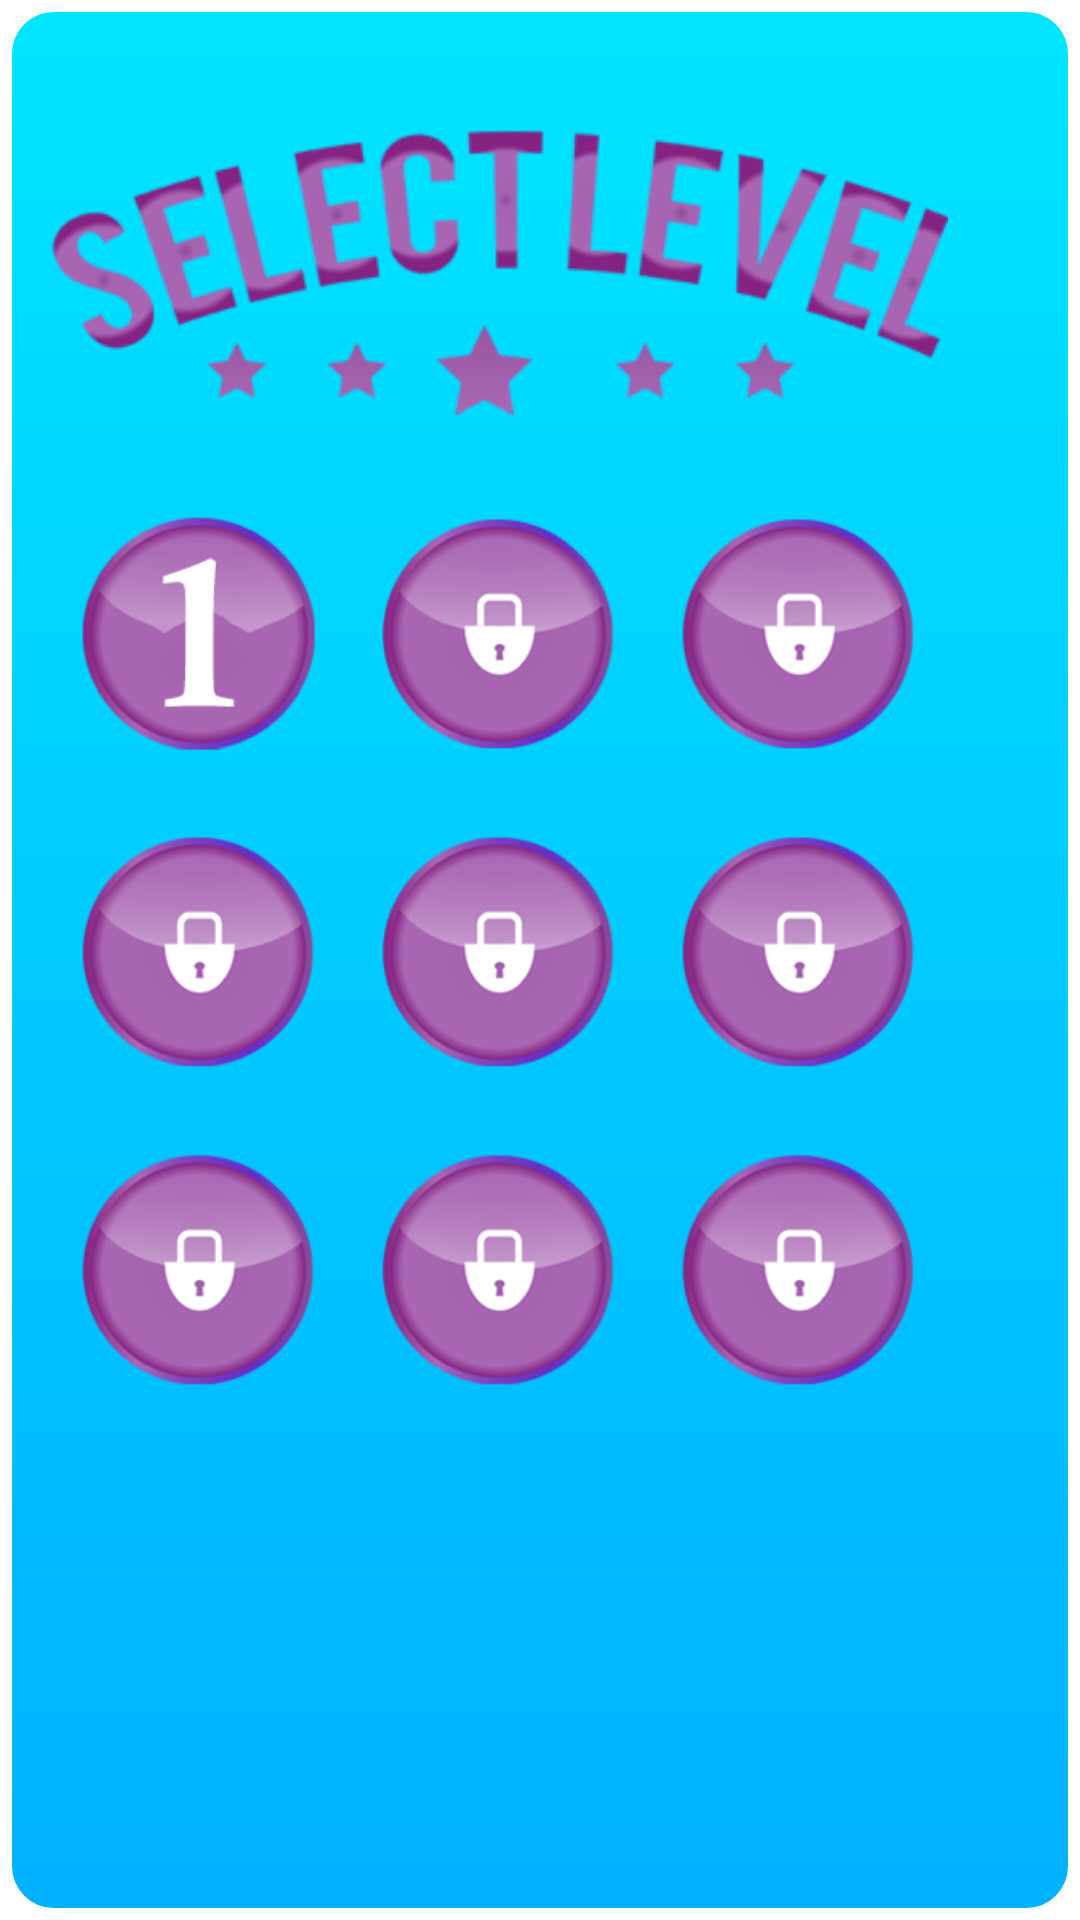

Produce the Android XML layout that renders to this screen, including the resource entries it uses.
<!-- AndroidManifest.xml: application theme Theme.QuizApp -->
<!-- res/layout/activity_menu.xml -->
<?xml version="1.0" encoding="utf-8"?>
<LinearLayout xmlns:android="http://schemas.android.com/apk/res/android"
    xmlns:app="http://schemas.android.com/apk/res-auto"
    xmlns:tools="http://schemas.android.com/tools"
    android:layout_width="wrap_content"
    android:layout_height="wrap_content"
    android:orientation="vertical"
    android:background="@drawable/empty_level"
    android:padding="16dp"
    android:layout_gravity="center"
    android:id="@+id/level_container1"
    tools:context=".MenuActivity">


    <ImageView
        android:id="@+id/select_level"
        android:layout_width="300dp"
        android:layout_height="150dp"
        android:src="@drawable/select_level" />
    <LinearLayout
        android:layout_width="300dp"
        android:layout_height="90dp"
        android:orientation="horizontal"

        android:layout_marginBottom="16dp"
        android:gravity="center">

        <ImageView
            android:id="@+id/level_1"
            android:layout_width="0dp"
            android:layout_weight="1"
            android:layout_height="100dp"
            android:layout_marginHorizontal="10dp"
            android:src="@drawable/one" />

        <ImageView
            android:id="@+id/level_2"
            android:layout_width="0dp"
            android:layout_weight="1"
            android:layout_height="100dp"
            android:layout_marginHorizontal="10dp"
            android:src="@drawable/lock" />

        <ImageView
            android:id="@+id/level_3"
            android:layout_width="0dp"
            android:layout_weight="1"
            android:layout_height="100dp"
            android:layout_marginHorizontal="10dp"
            android:src="@drawable/lock" />

    </LinearLayout>
    <LinearLayout
        android:layout_width="300dp"
        android:layout_height="90dp"
        android:layout_marginBottom="16dp"
        android:orientation="horizontal"
        android:gravity="center">

        <ImageView
            android:id="@+id/level_4"
            android:layout_width="0dp"
            android:layout_weight="1"
            android:layout_height="100dp"
            android:layout_marginHorizontal="10dp"
            android:src="@drawable/lock" />

        <ImageView
            android:id="@+id/level_5"
            android:layout_width="0dp"
            android:layout_weight="1"
            android:layout_height="100dp"
            android:layout_marginHorizontal="10dp"
            android:src="@drawable/lock" />

        <ImageView
            android:id="@+id/level_6"
            android:layout_width="0dp"
            android:layout_weight="1"
            android:layout_height="100dp"
            android:layout_marginHorizontal="10dp"
            android:src="@drawable/lock" />

    </LinearLayout>
    <LinearLayout
        android:layout_width="300dp"
        android:layout_height="90dp"
        android:orientation="horizontal"
        android:gravity="center">

        <ImageView
            android:id="@+id/level_7"
            android:layout_width="0dp"
            android:layout_weight="1"
            android:layout_height="100dp"
            android:layout_marginHorizontal="10dp"
            android:src="@drawable/lock" />

        <ImageView
            android:id="@+id/level_8"
            android:layout_width="0dp"
            android:layout_weight="1"
            android:layout_height="100dp"
            android:layout_marginHorizontal="10dp"
            android:src="@drawable/lock" />

        <ImageView
            android:id="@+id/level_9"
            android:layout_width="0dp"
            android:layout_weight="1"
            android:layout_height="100dp"
            android:layout_marginHorizontal="10dp"
            android:src="@drawable/lock" />

    </LinearLayout>
    </LinearLayout>
<!-- resources referenced by this layout -->
<resources>
  <!-- drawable empty_level (drawable) -->
  <?xml version="1.0" encoding="utf-8"?>
  <shape xmlns:android="http://schemas.android.com/apk/res/android">
      <corners android:radius="16dp"/>
      <gradient android:startColor="#00E5FF"
          android:endColor="#00B0FF" android:angle="270"
          />
      <stroke android:color="@color/white" android:width="4dp"/>
  </shape>
  <!-- drawable lock: png bitmap (drawable, 16577 bytes) -->
  <!-- drawable one: png bitmap (drawable, 16090 bytes) -->
  <!-- drawable select_level: png bitmap (drawable, 31505 bytes) -->
  <style name="Theme.QuizApp" parent="Theme.MaterialComponents.DayNight.DarkActionBar">
          
          <item name="colorPrimary">@color/purple_500</item>
          <item name="colorPrimaryVariant">@color/purple_700</item>
          <item name="colorOnPrimary">@color/white</item>
          
          <item name="colorSecondary">@color/teal_200</item>
          <item name="colorSecondaryVariant">@color/teal_700</item>
          <item name="colorOnSecondary">@color/black</item>
          
          <item name="android:statusBarColor" tools:targetApi="l">?attr/colorPrimaryVariant</item>
          
      </style>
  <!-- not gathered from this repository: default colours our renderer supplied (Android Studio template values) -->
  <color name="purple_500">#FF6200EE</color>
  <color name="purple_700">#FF3700B3</color>
  <color name="teal_200">#FF03DAC5</color>
  <color name="teal_700">#FF018786</color>
  <color name="black">#FF000000</color>
  <color name="white">#FFFFFFFF</color>
</resources>
